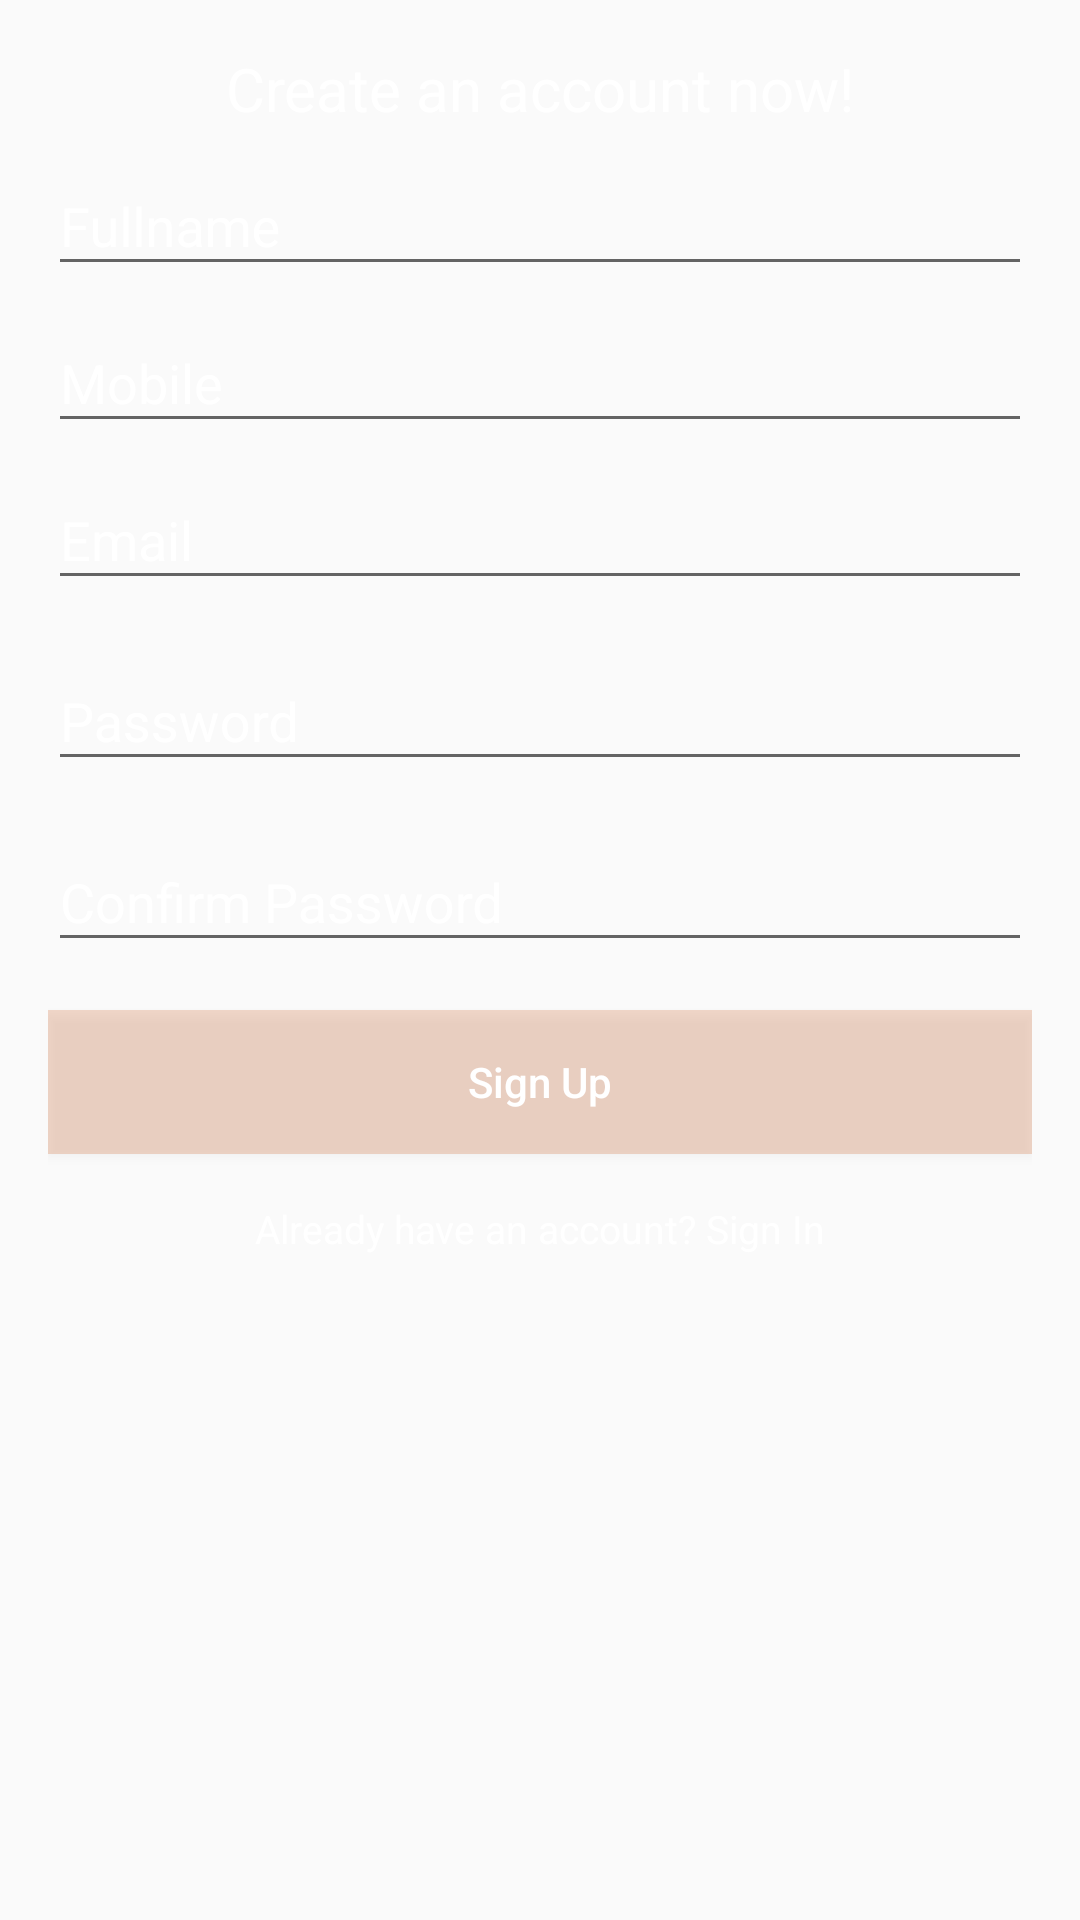

Android layout source for this screen:
<!-- AndroidManifest.xml: application theme AppTheme -->
<!-- res/layout/fragment_signup.xml -->
<?xml version="1.0" encoding="utf-8"?>
<FrameLayout xmlns:android="http://schemas.android.com/apk/res/android"
    xmlns:tools="http://schemas.android.com/tools"
    android:layout_width="match_parent"
    android:layout_height="match_parent"
    tools:context=".fragments.SignupFragment">

    <LinearLayout
        android:layout_width="match_parent"
        android:layout_height="wrap_content"
        android:orientation="vertical"
        android:padding="@dimen/padding_m">

        <TextView
            android:layout_width="match_parent"
            android:layout_height="wrap_content"
            android:text="Create an account now!"
            android:textAlignment="center"
            android:textSize="@dimen/material_text_title"
            android:textColor="@color/colorWhite"
            />
        <android.support.design.widget.TextInputLayout
            android:id="@+id/fullnameLayout"
            android:layout_width="match_parent"
            android:layout_height="wrap_content"
            android:textColorHint="@color/colorWhite"
            android:textColor="@color/colorWhite"
            >

            <android.support.design.widget.TextInputEditText
                android:id="@+id/fullnameEdit"
                android:layout_width="match_parent"
                android:layout_height="wrap_content"
                android:hint="Fullname"
                android:textColorHint="@color/colorWhite"
                android:textColor="@color/colorWhite"
                android:inputType="textEmailAddress"/>

        </android.support.design.widget.TextInputLayout>
        <android.support.design.widget.TextInputLayout
            android:id="@+id/mobileLayout"
            android:layout_width="match_parent"
            android:layout_height="wrap_content"
            android:textColorHint="@color/colorWhite"
            android:textColor="@color/colorWhite"
            >

            <android.support.design.widget.TextInputEditText
                android:id="@+id/mobileEdit"
                android:layout_width="match_parent"
                android:layout_height="wrap_content"
                android:hint="Mobile"
                android:textColorHint="@color/colorWhite"
                android:textColor="@color/colorWhite"
                android:inputType="textEmailAddress"
                />

        </android.support.design.widget.TextInputLayout>

        <android.support.design.widget.TextInputLayout
            android:id="@+id/emailLayout"
            android:layout_width="match_parent"
            android:layout_height="wrap_content"
            android:textColorHint="@color/colorWhite"
            android:textColor="@color/colorWhite"
            >

            <android.support.design.widget.TextInputEditText
                android:id="@+id/emailEdit"
                android:layout_width="match_parent"
                android:layout_height="wrap_content"
                android:hint="Email"
                android:textColorHint="@color/colorWhite"
                android:textColor="@color/colorWhite"
                android:inputType="textEmailAddress"/>

        </android.support.design.widget.TextInputLayout>

        <android.support.design.widget.TextInputLayout
            android:id="@+id/passwordLayout"
            android:layout_width="match_parent"
            android:layout_height="wrap_content"
            android:textColorHint="@color/colorWhite"
            android:textColor="@color/colorWhite"
            android:layout_marginTop="@dimen/margin_s"
            >

            <android.support.design.widget.TextInputEditText
                android:id="@+id/passwordEdit"
                android:layout_width="match_parent"
                android:layout_height="wrap_content"
                android:hint="Password"
                android:textColorHint="@color/colorWhite"
                android:textColor="@color/colorWhite"
                android:inputType="textPassword"/>

        </android.support.design.widget.TextInputLayout>

        <android.support.design.widget.TextInputLayout
            android:id="@+id/confirmPasswordLayout"
            android:layout_width="match_parent"
            android:layout_height="wrap_content"
            android:textColorHint="@color/colorWhite"
            android:textColor="@color/colorWhite"
            android:layout_marginTop="@dimen/margin_s"
            >

            <android.support.design.widget.TextInputEditText
                android:id="@+id/confirmPasswordEdit"
                android:layout_width="match_parent"
                android:layout_height="wrap_content"
                android:hint="Confirm Password"
                android:textColorHint="@color/colorWhite"
                android:textColor="@color/colorWhite"
                android:inputType="textPassword"/>

        </android.support.design.widget.TextInputLayout>

        <Button
            android:id="@+id/registerButton"
            android:layout_width="match_parent"
            android:layout_height="wrap_content"
            android:text="Sign Up"
            android:textSize="@dimen/material_text_button"
            android:textAllCaps="false"
            android:background="@color/transparentPrimaryDark"
            android:textColor="@color/colorWhite"
            android:layout_marginTop="@dimen/margin_m"
            />
        <TextView
            android:id="@+id/signin"
            android:layout_width="match_parent"
            android:layout_height="wrap_content"
            android:textSize="@dimen/material_text_body2"
            android:text="Already have an account? Sign In"
            android:textAlignment="center"
            android:layout_marginTop="@dimen/margin_m"
            android:textColor="@color/colorWhite"/>
    </LinearLayout>

</FrameLayout>
<!-- resources referenced by this layout -->
<resources>
  <color name="colorWhite">#FFFFFF</color>
  <color name="transparentPrimaryDark">#33c54700</color>
  <dimen name="margin_m">16dp</dimen>
  <dimen name="margin_s">8dp</dimen>
  <dimen name="material_text_body2">13sp</dimen>
  <dimen name="material_text_button">14sp</dimen>
  <dimen name="material_text_title">20sp</dimen>
  <dimen name="padding_m">16dp</dimen>
  <style name="AppTheme" parent="Theme.AppCompat.Light.DarkActionBar">
          
          <item name="colorPrimary">@color/colorPrimary</item>
          <item name="colorPrimaryDark">@color/colorPrimaryDark</item>
          <item name="colorAccent">@color/colorAccent</item>
      </style>
  <color name="colorPrimary">#ff7703</color>
  <color name="colorPrimaryDark">#c54700</color>
  <color name="colorAccent">#ffa843</color>
</resources>
